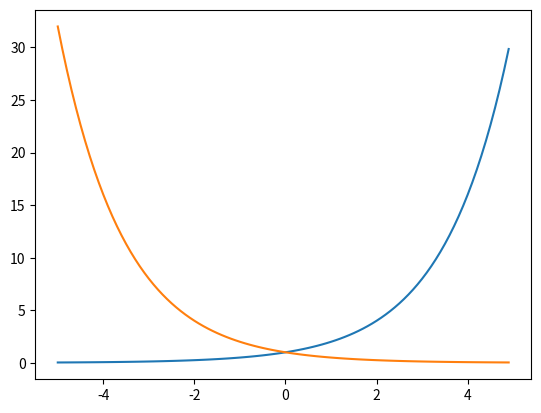

Write the Python code that produced this figure.
# -*- coding: utf-8 -*-
'''
@Time    : 2020/5/19 23:12
[redacted]
@FileName: test01.py
@Software: PyCharm
'''

import numpy as np
import matplotlib.pyplot as mlp


# 实现幂函数画图
def power_function():
    x = np.arange(-100, 100)
    # y = x**2
    # y = x**3
    y = x ** (-1)  # 注意x取值不能为0
    mlp.plot(x, y)  # plot表示折线图
    mlp.show()


# 实现常函数
def constant_function():
    x = np.arange(-10, 10)
    y = np.tile([3], x.shape)  # 广播，次数为x的长度
    mlp.plot(x, y)
    mlp.show()


# 指数函数
def exponential_function():
    x = np.arange(-5, 5, 0.1)
    y = 2 ** x
    y1 = 0.5 ** x
    mlp.plot(x, y)
    mlp.plot(x, y1)
    mlp.show()


if __name__ == '__main__':
    # power_function()
    # constant_function()
    exponential_function()
